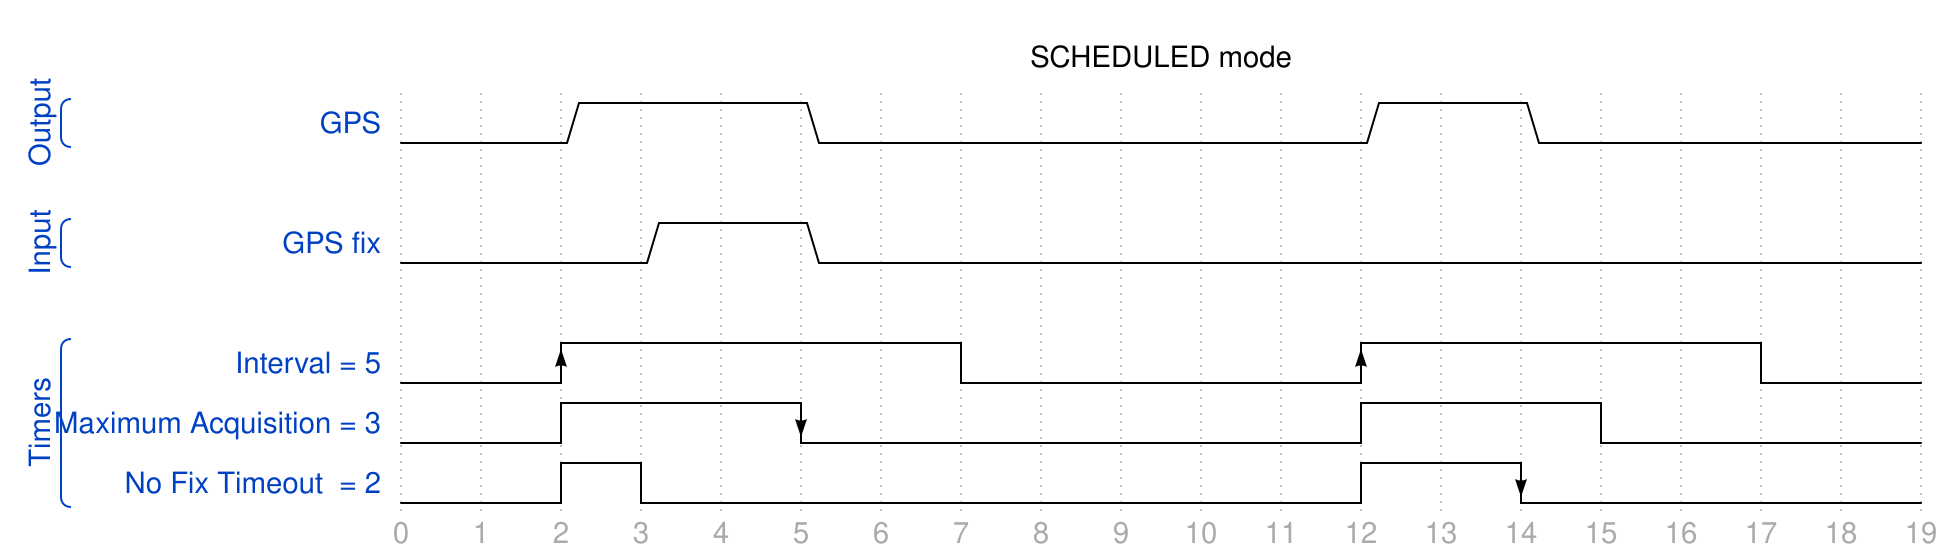

Write the WaveDrom specification (WaveJSON) that draws this timing diagram.

{
head:{
   text:'SCHEDULED mode'
},
signal: [
  ['Output',
  {name: 'GPS',                     wave: '0.1..0......1.0....'},
  ],
  {},
  ['Input',
  {name: 'GPS fix',                 wave: '0..1.0.............'},
  ],
  {},
  ['Timers',
  {name: 'Interval = 5',            wave: 'l.H....l....H....l.'},
  {name: 'Maximum Acquisition = 3', wave: 'l.h..L......h..l...'},
  {name: 'No Fix Timeout  = 2',     wave: 'l.hl........h.L....'},
  ],
],
foot:{
   tick:0
}
}